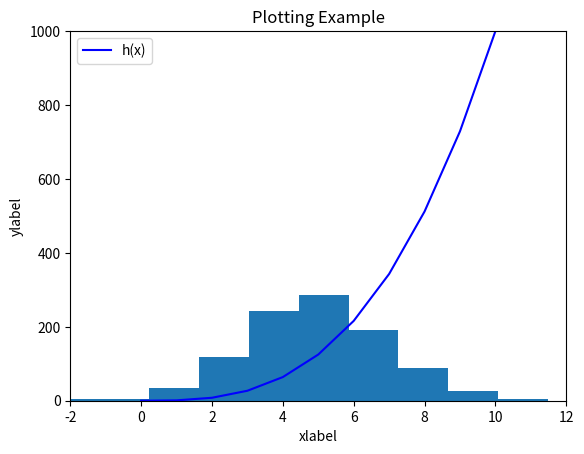

Recreate this plot in Python.
#week08 task, a program that displays
#a histogram of a normal distribution of a 1000 values with a mean of 5 and standard deviation of 2, 
#Author: Emma Dunleavy

import matplotlib.pyplot as plt
import numpy as np


mean=5                  #assign value of mean
std=2                   #assign value of standard deviation
number_values=1000      #assign number of values to be displayed

values=np.random.normal(mean, std, number_values)   #normal distribution of values as per previously defined 
print(values)                                       #print 1000 random values

plt.hist(values)                                    #plot the histogram of the 1000 random values generated
plt.xlim(right=12, left=-2)                         #set the x axis range as -2 to 12
plt.ylim(top=1000, bottom =0)                       #set the y axis range as 0 to 1000
plt.show()                                          #displays the plot


# a plot of the function  h(x)=x cubed in the range [0, 10] on the one set of axes

def h(x):                           #define function h(X)
    return x**3                     # return x cubed

xpoints=np.arange(0, 11)            #assign range 1-10
ypoints=h(xpoints)                  # get the cube of the range

plt.plot(xpoints, ypoints, color='b', label="h(x)")
plt.xlabel('xlabel')                            #label x axis 
plt.ylabel('ylabel')                            #label y axis
plt.title('Plotting Example')                   #label graph
plt.xlim(right=12, left=-2)                     #set the x axis range as -2 to 12
plt.ylim(top=1000, bottom =0)                   #set the y axis range as 0 to 1000
plt.legend()                                    #add legend
plt.show()                                      #display the plot